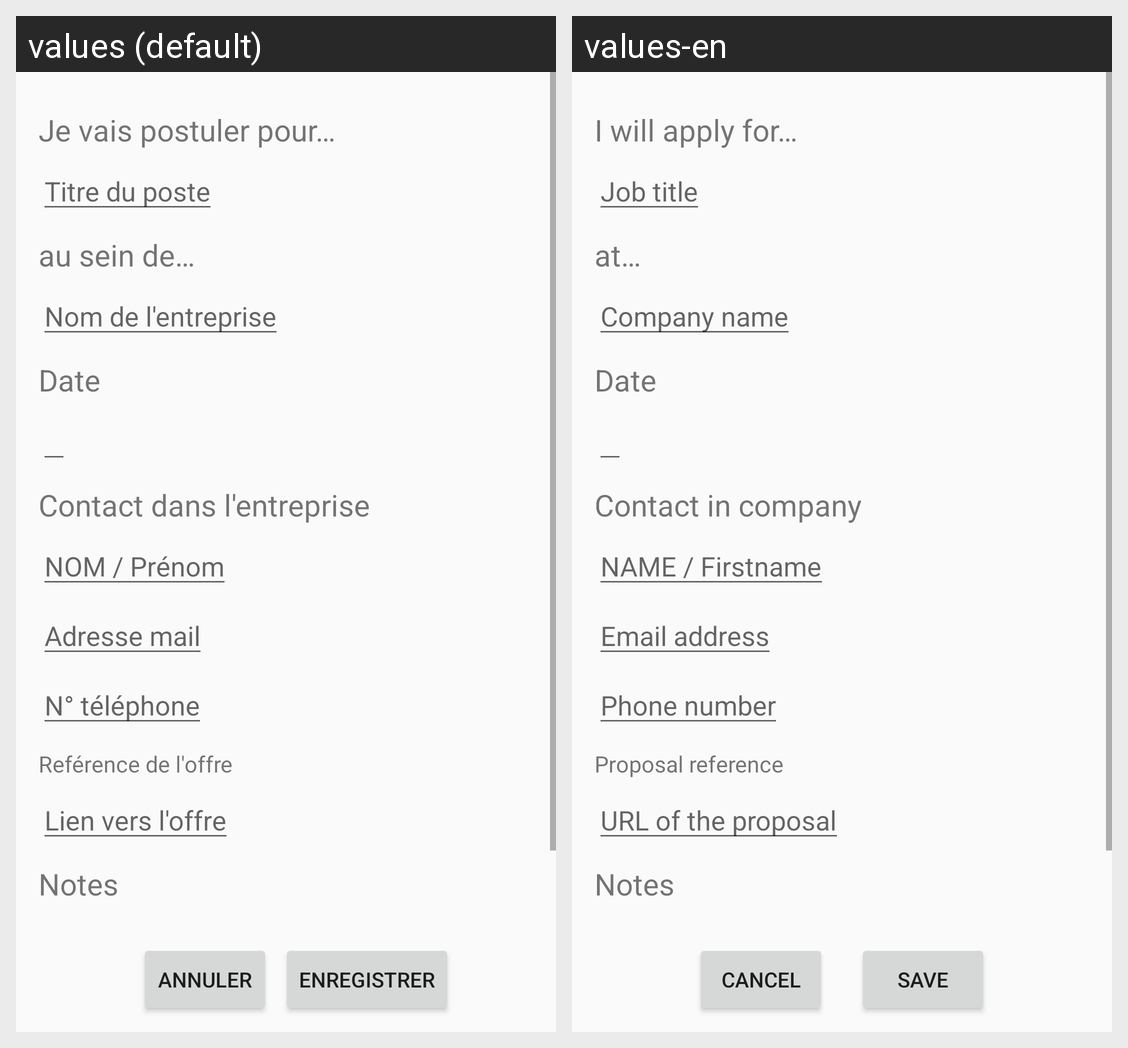

This grid shows one Android layout under two languages. Give, for every string resource on the screen, its name, the default text and each shown locale's text.
Android screen res/layout/activity_edit_entry.xml rendered under 2 locales, left to right: values (default), values-en. Device: Nexus 5 (rendered at 1080×1920; each locale shown at half size, 540×960, under a caption strip naming it); theme AppTheme.
Strings drawn on this screen, with the default value and each locale's value (text and hints the layout hard-codes, and strings that could not be matched under every locale, appear in the picture but are not listed):

description_step0
  values: Je vais postuler pour…
  values-en: I will apply for…

default_job_title
  values: Titre du poste
  values-en: Job title

title_company
  values: au sein de…
  values-en: at…

default_company_name
  values: Nom de l'entreprise
  values-en: Company name

title_date
  values: Date
  values-en: Date

title_contact
  values: Contact dans l'entreprise
  values-en: Contact in company

default_contact_name
  values: NOM / Prénom
  values-en: NAME / Firstname

default_contact_mail
  values: Adresse mail
  values-en: Email address

default_contact_phone
  values: N° téléphone
  values-en: Phone number

title_job_ref
  values: Reférence de l'offre
  values-en: Proposal reference

default_job_ref
  values: Lien vers l'offre
  values-en: URL of the proposal

title_notes
  values: Notes
  values-en: Notes

text_confirm_button
  values: Enregistrer
  values-en: Save

text_cancel_button
  values: Annuler
  values-en: Cancel
